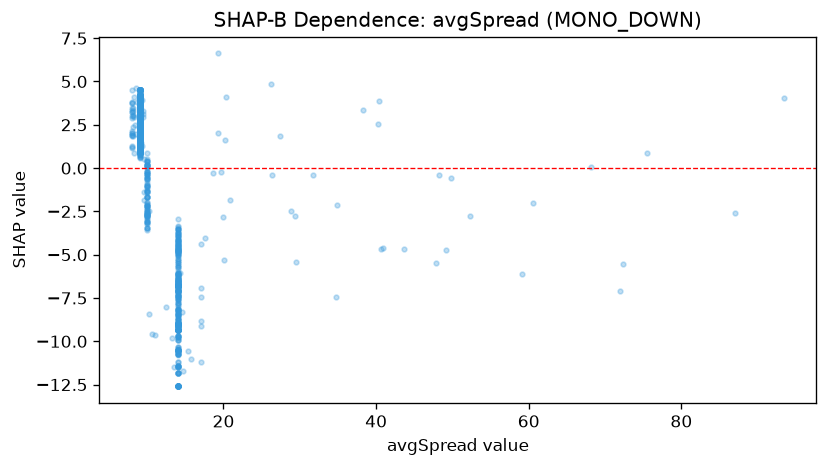

The data file committed next to this chart (first rows):
feature_value, shap_value
14.0, -8.792
17.0, -6.929
14.0, -9.002
14.0, -6.829
14.0, -6.489
17.0, -8.848
14.0, -3.678
14.0, -6.262
14.0, -8.893
14.0, -6.628
14.0, -4.728
14.0, -4.108
14.0, -6.788
14.0, -10.7
14.0, -10.56
14.0, -6.489
14.0, -8.792
14.0, -6.744
14.7, -11.71
15.4, -10.56
14.0, -9.183
14.0, -11.46
14.0, -8.456
14.0, -9.809
14.0, -10.5
14.0, -9.719
14.0, -9.907
14.0, -7.369
14.0, -6.757
14.0, -9.375
14.0, -6.744
14.0, -6.69
14.0, -3.925
17.0, -9.123
14.0, -6.663
14.0, -6.111
14.0, -4.136
14.0, -8.79
14.0, -6.492
14.0, -4.613
14.0, -6.879
14.0, -9.123
14.0, -6.521
14.0, -7.085
14.0, -9.746
14.0, -8.166
14.0, -4.779
14.0, -7.455
14.0, -7.597
14.0, -8.166
15.8, -11.05
14.0, -4.643
14.0, -8.456
14.0, -8.37
14.0, -8.209
14.0, -4.168
14.0, -6.819
14.0, -6.165
14.0, -5.046
14.0, -8.79
... 1,592 more rows
